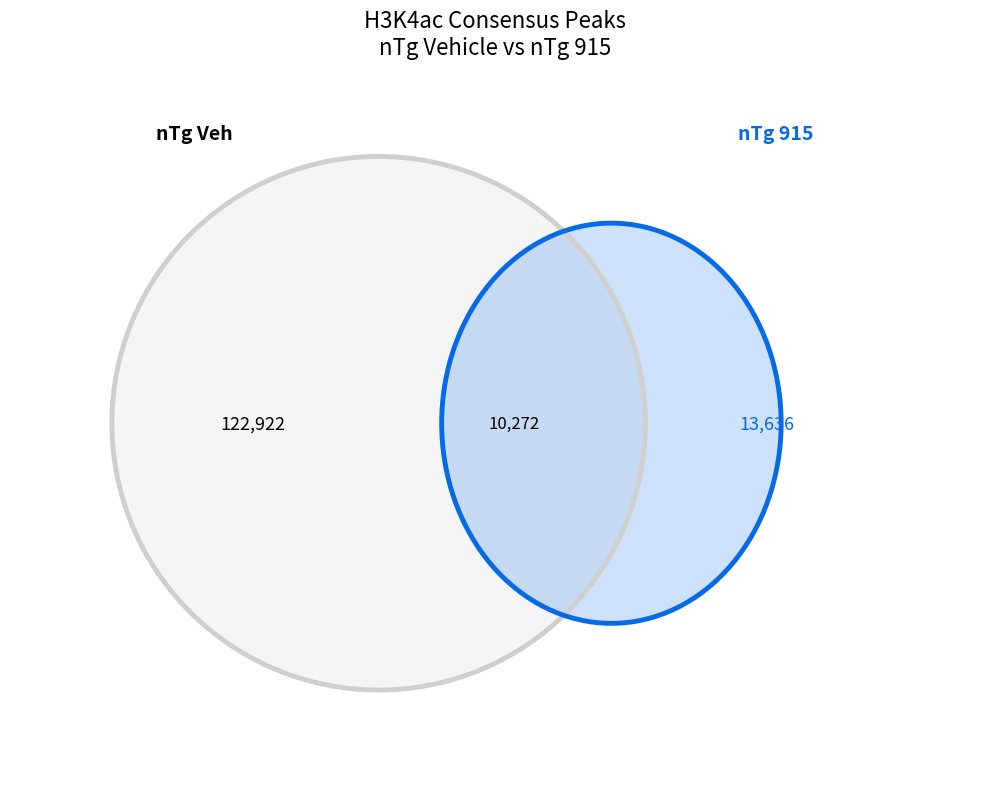

Here is the Python script that generated this plot:
# ==============================================================================
# Script 08: nTg Vehicle vs nTg RA013915 H3K4ac peak Venn diagram
# Figure: S7C
#
# Overlap counts, generated with bedtools:
#
#   intersectBed -a nTg-Veh-H3K4ac-consensus.peaks.bed -b nTg-RA013915-H3K4ac-consensus.peaks.bed -v | wc -l   # nTg_Veh only
#   intersectBed -a nTg-Veh-H3K4ac-consensus.peaks.bed -b nTg-RA013915-H3K4ac-consensus.peaks.bed -u | wc -l   # overlap
#   intersectBed -a nTg-RA013915-H3K4ac-consensus.peaks.bed -b nTg-Veh-H3K4ac-consensus.peaks.bed -v | wc -l   # nTg_915 only
# ==============================================================================
import matplotlib.pyplot as plt
from matplotlib.patches import Ellipse

fig, ax = plt.subplots(figsize=(10, 8))
ax.set_xlim(0, 10)
ax.set_ylim(0, 8)
ax.axis('off')

# Transparent fills
e1 = Ellipse((3.8, 4.0), width=5.5, height=6.0, facecolor='#CFCFCF', alpha=0.2, edgecolor='none')
e2 = Ellipse((6.2, 4.0), width=3.5, height=4.5, facecolor='#056AE7', alpha=0.2, edgecolor='none')
# Saturated borders
b1 = Ellipse((3.8, 4.0), width=5.5, height=6.0, facecolor='none', edgecolor='#CFCFCF', linewidth=3.5)
b2 = Ellipse((6.2, 4.0), width=3.5, height=4.5, facecolor='none', edgecolor='#056AE7', linewidth=3.5)
for e in [e1, e2, b1, b2]:
    ax.add_patch(e)

# Labels
ax.text(1.5, 7.2, 'nTg Veh', fontsize=14, fontweight='bold')
ax.text(7.5, 7.2, 'nTg 915', fontsize=14, fontweight='bold', color='#056AE7')

# Counts (see bedtools commands above)
NTG_VEH_ONLY = 122_922
OVERLAP = 10_272
NTG_915_ONLY = 13_636

ax.text(2.5, 4.0, f'{NTG_VEH_ONLY:,}', fontsize=13, ha='center', va='center')
ax.text(5.2, 4.0, f'{OVERLAP:,}', fontsize=12, ha='center', va='center')
ax.text(7.8, 4.0, f'{NTG_915_ONLY:,}', fontsize=13, ha='center', va='center', color='#056AE7')

ax.set_title('H3K4ac Consensus Peaks\nnTg Vehicle vs nTg 915', fontsize=16, pad=10)
plt.tight_layout()
plt.savefig('venn_nTg_relaxed.pdf', dpi=300, bbox_inches='tight')
plt.savefig('venn_nTg_relaxed.png', dpi=300, bbox_inches='tight')
print("Saved!")
